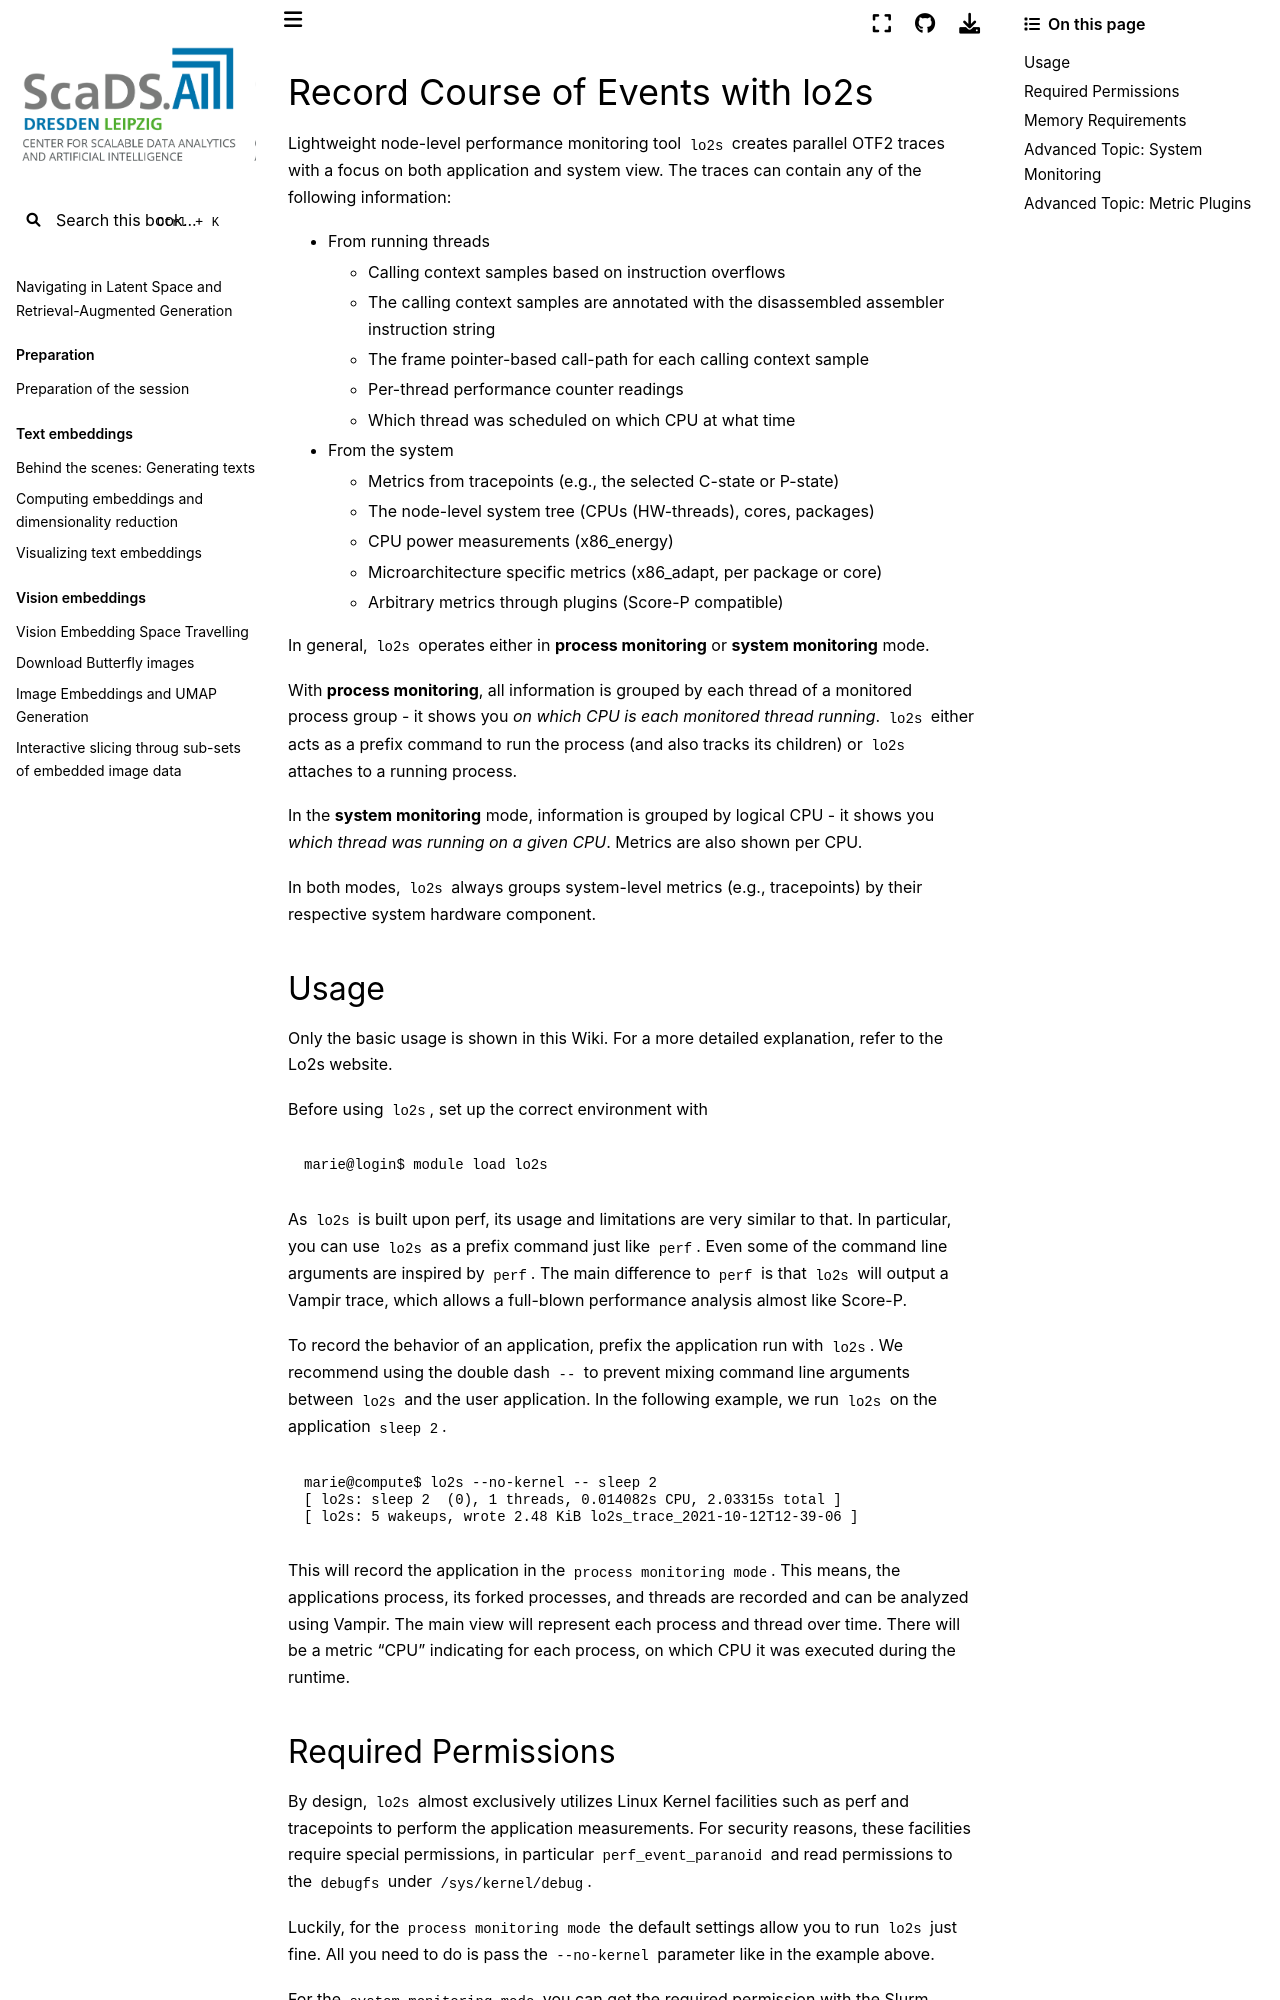

repository: ScaDS/rag-2026 · page: 04_rag_advanced/hpc-compendium/doc.zih.tu-dresden.de/docs/software/lo2s.html · generator: jekyll

# Record Course of Events with lo2s

Lightweight node-level performance monitoring tool `lo2s` creates parallel OTF2 traces with a focus
on both application and system view. The traces can contain any of the following information:

* From running threads
    * Calling context samples based on instruction overflows
    * The calling context samples are annotated with the disassembled assembler instruction string
    * The frame pointer-based call-path for each calling context sample
    * Per-thread performance counter readings
    * Which thread was scheduled on which CPU at what time
* From the system
    * Metrics from tracepoints (e.g., the selected C-state or P-state)
    * The node-level system tree (CPUs (HW-threads), cores, packages)
    * CPU power measurements (x86_energy)
    * Microarchitecture specific metrics (x86_adapt, per package or core)
    * Arbitrary metrics through plugins (Score-P compatible)

In general, `lo2s` operates either in **process monitoring** or **system monitoring** mode.

With **process monitoring**, all information is grouped by each thread of a monitored process
group - it shows you *on which CPU is each monitored thread running*. `lo2s` either acts as a
prefix command to run the process (and also tracks its children) or `lo2s` attaches to a running
process.

In the **system monitoring** mode, information is grouped by logical CPU - it shows you
*which thread was running on a given CPU*. Metrics are also shown per CPU.

In both modes, `lo2s` always groups system-level metrics (e.g., tracepoints) by their respective
system hardware component.

## Usage

Only the basic usage is shown in this Wiki. For a more detailed explanation, refer to the
[Lo2s website](https://github.com/tud-zih-energy/lo2s).

Before using `lo2s`, set up the correct environment with

```console
marie@login$ module load lo2s
```

As `lo2s` is built upon [perf](perf_tools.md), its usage and limitations are very similar to that.
In particular, you can use `lo2s` as a prefix command just like `perf`. Even some of the command
line arguments are inspired by `perf`. The main difference to `perf` is that `lo2s` will output
a [Vampir trace](vampir.md), which allows a full-blown performance analysis almost like
[Score-P](scorep.md).

To record the behavior of an application, prefix the application run with `lo2s`. We recommend
using the double dash `--` to prevent mixing command line arguments between `lo2s` and the user
application. In the following example, we run `lo2s` on the application `sleep 2`.

```console
marie@compute$ lo2s --no-kernel -- sleep 2
[ lo2s: sleep 2  (0), 1 threads, 0.014082s CPU, 2.03315s total ]
[ lo2s: 5 wakeups, wrote 2.48 KiB lo2s_trace_2021-10-12T12-39-06 ]
```

This will record the application in the `process monitoring mode`. This means, the applications
process, its forked processes, and threads are recorded and can be analyzed using Vampir.
The main view will represent each process and thread over time. There will be a metric "CPU"
indicating for each process, on which CPU it was executed during the runtime.
